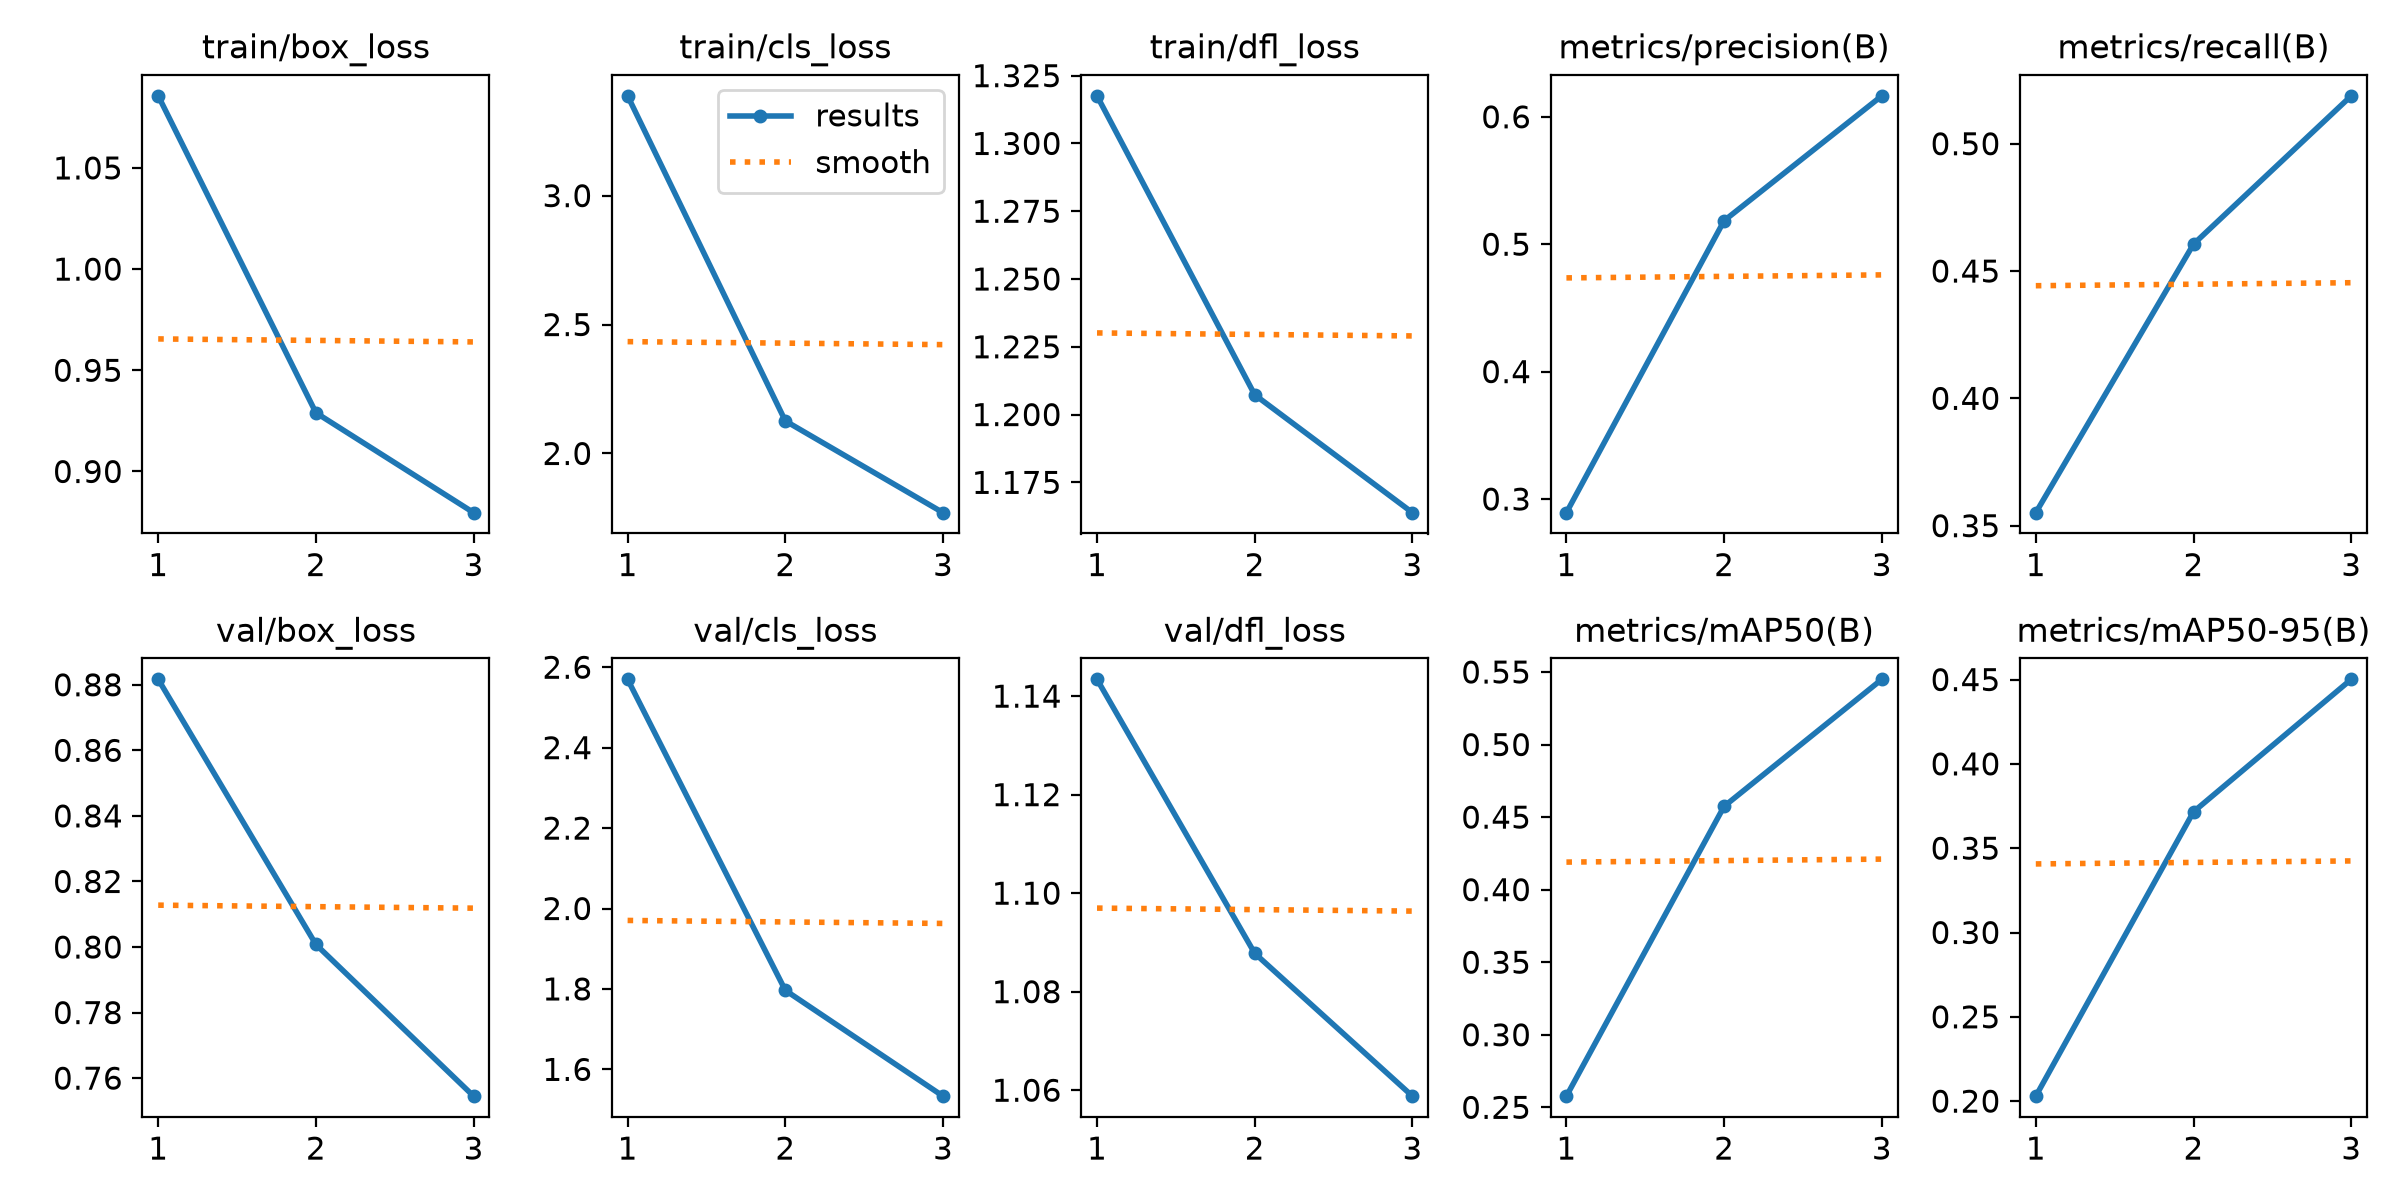

Data behind this chart, as committed beside it:
epoch, time, train/box_loss, train/cls_loss, train/dfl_loss, metrics/precision(B), metrics/recall(B), metrics/mAP50(B), metrics/mAP50-95(B), val/box_loss, val/cls_loss, val/dfl_loss, lr/pg0, lr/pg1, lr/pg2
1, 19.18, 1.086, 3.387, 1.318, 0.2893, 0.3551, 0.2577, 0.2029, 0.8817, 2.57, 1.143, 0.000198, 0.000198, 0.000198
2, 35.75, 0.929, 2.126, 1.207, 0.5185, 0.4606, 0.4574, 0.3716, 0.8008, 1.797, 1.088, 0.0002667, 0.0002667, 0.0002667
3, 49.98, 0.8797, 1.77, 1.164, 0.6165, 0.5188, 0.545, 0.4501, 0.7545, 1.533, 1.059, 0.000136, 0.000136, 0.000136
